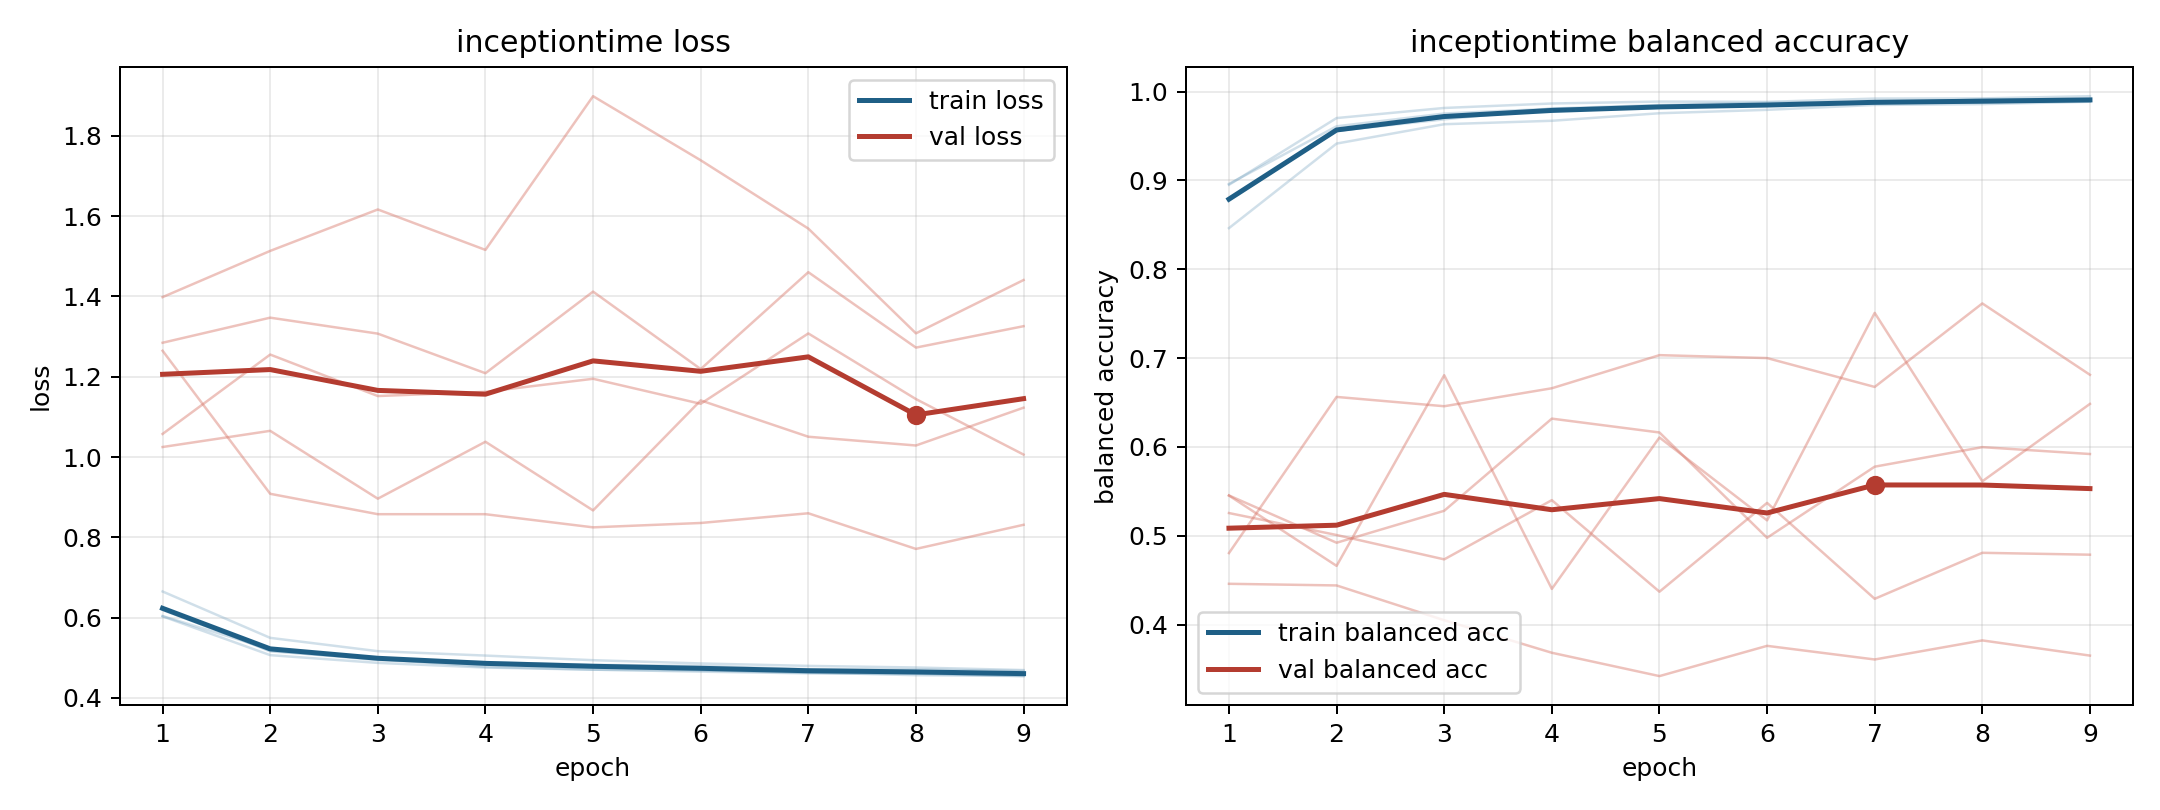

The data file committed next to this chart (first rows):
model, fold, epoch, train_loss, train_balanced_accuracy, val_loss, val_balanced_accuracy
inceptiontime, 1, 1, 0.6192, 0.8796, 1.058, 0.5453
inceptiontime, 1, 2, 0.5179, 0.9555, 1.255, 0.4921
inceptiontime, 1, 3, 0.4944, 0.9708, 1.152, 0.5281
inceptiontime, 1, 4, 0.483, 0.9786, 1.162, 0.6318
inceptiontime, 1, 5, 0.477, 0.982, 1.195, 0.6162
inceptiontime, 1, 6, 0.4695, 0.9846, 1.133, 0.4977
inceptiontime, 1, 7, 0.4634, 0.9868, 1.308, 0.5777
inceptiontime, 1, 8, 0.4567, 0.9914, 1.144, 0.5997
inceptiontime, 1, 9, 0.4547, 0.9914, 1.006, 0.592
inceptiontime, 2, 1, 0.6033, 0.8951, 1.285, 0.5255
inceptiontime, 2, 2, 0.5067, 0.9702, 1.347, 0.5008
inceptiontime, 2, 3, 0.4874, 0.9816, 1.307, 0.4734
inceptiontime, 2, 4, 0.4758, 0.9866, 1.209, 0.54
inceptiontime, 2, 5, 0.4704, 0.9888, 1.412, 0.4369
inceptiontime, 2, 6, 0.4686, 0.9884, 1.219, 0.537
inceptiontime, 2, 7, 0.4627, 0.9922, 1.46, 0.429
inceptiontime, 2, 8, 0.4607, 0.9924, 1.273, 0.4808
inceptiontime, 2, 9, 0.4545, 0.9948, 1.326, 0.4786
inceptiontime, 3, 1, 0.6652, 0.8463, 1.265, 0.4804
inceptiontime, 3, 2, 0.5497, 0.9415, 0.9085, 0.6563
inceptiontime, 3, 3, 0.5165, 0.9633, 0.8577, 0.6458
inceptiontime, 3, 4, 0.5056, 0.9672, 0.8577, 0.666
inceptiontime, 3, 5, 0.4941, 0.9756, 0.8249, 0.7033
inceptiontime, 3, 6, 0.486, 0.9795, 0.8358, 0.7
inceptiontime, 3, 7, 0.4799, 0.985, 0.86, 0.6675
inceptiontime, 3, 8, 0.4759, 0.9859, 0.7712, 0.7615
inceptiontime, 3, 9, 0.4695, 0.9886, 0.8313, 0.6812
inceptiontime, 4, 1, 0.604, 0.8961, 1.398, 0.4459
inceptiontime, 4, 2, 0.5213, 0.9609, 1.513, 0.444
inceptiontime, 4, 3, 0.4985, 0.9753, 1.617, 0.4048
inceptiontime, 4, 4, 0.4891, 0.9807, 1.516, 0.3682
inceptiontime, 4, 5, 0.4825, 0.9824, 1.899, 0.3419
inceptiontime, 4, 6, 0.4798, 0.9843, 1.739, 0.376
inceptiontime, 4, 7, 0.4719, 0.9875, 1.569, 0.3606
inceptiontime, 4, 8, 0.4708, 0.9883, 1.308, 0.3821
inceptiontime, 4, 9, 0.4673, 0.9895, 1.441, 0.365
inceptiontime, 5, 1, 0.6249, 0.8775, 1.025, 0.5452
inceptiontime, 5, 2, 0.5161, 0.9559, 1.065, 0.466
inceptiontime, 5, 3, 0.4974, 0.9688, 0.8963, 0.6807
inceptiontime, 5, 4, 0.4774, 0.9809, 1.038, 0.4401
inceptiontime, 5, 5, 0.4705, 0.985, 0.8671, 0.6106
inceptiontime, 5, 6, 0.4656, 0.9875, 1.141, 0.5173
inceptiontime, 5, 7, 0.4613, 0.9882, 1.051, 0.7509
inceptiontime, 5, 8, 0.4603, 0.9881, 1.029, 0.5613
inceptiontime, 5, 9, 0.4572, 0.9891, 1.123, 0.6484
